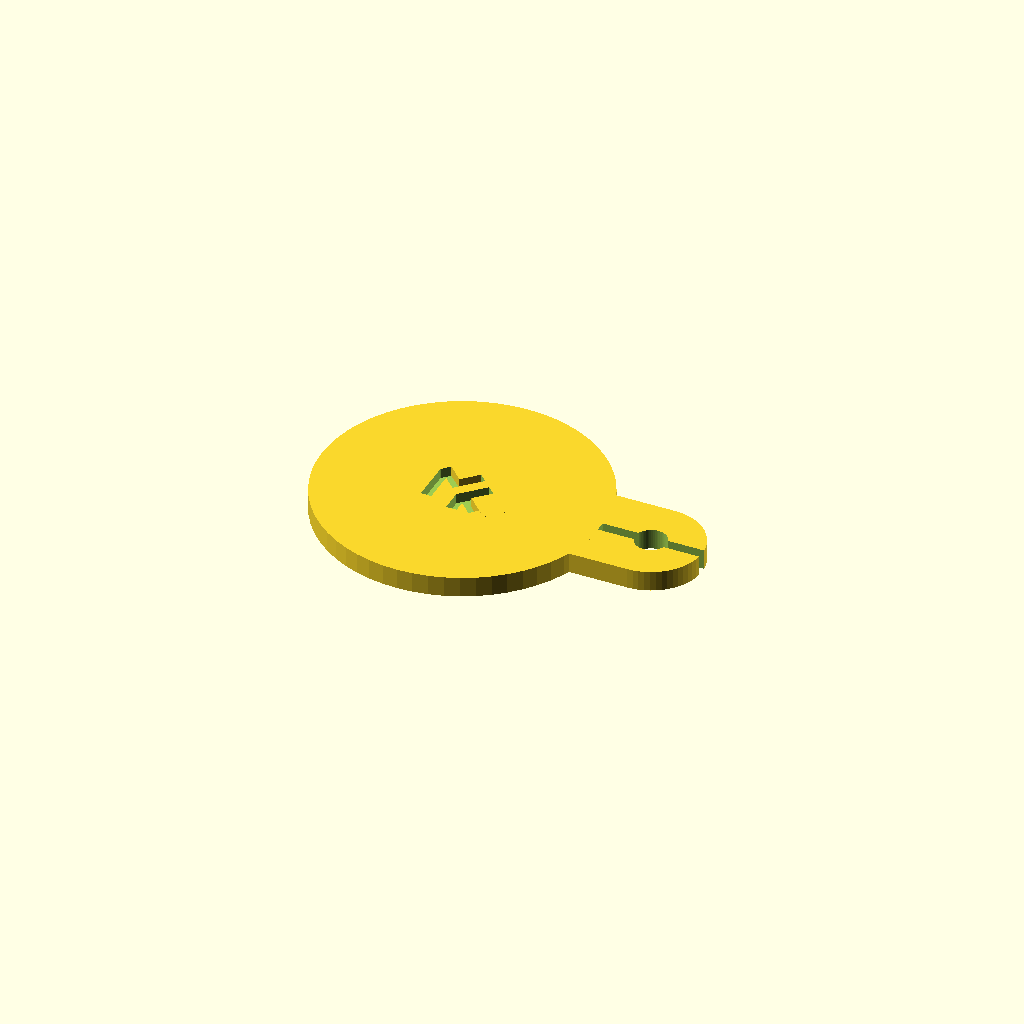
Cell 1: the model at its default parameters.
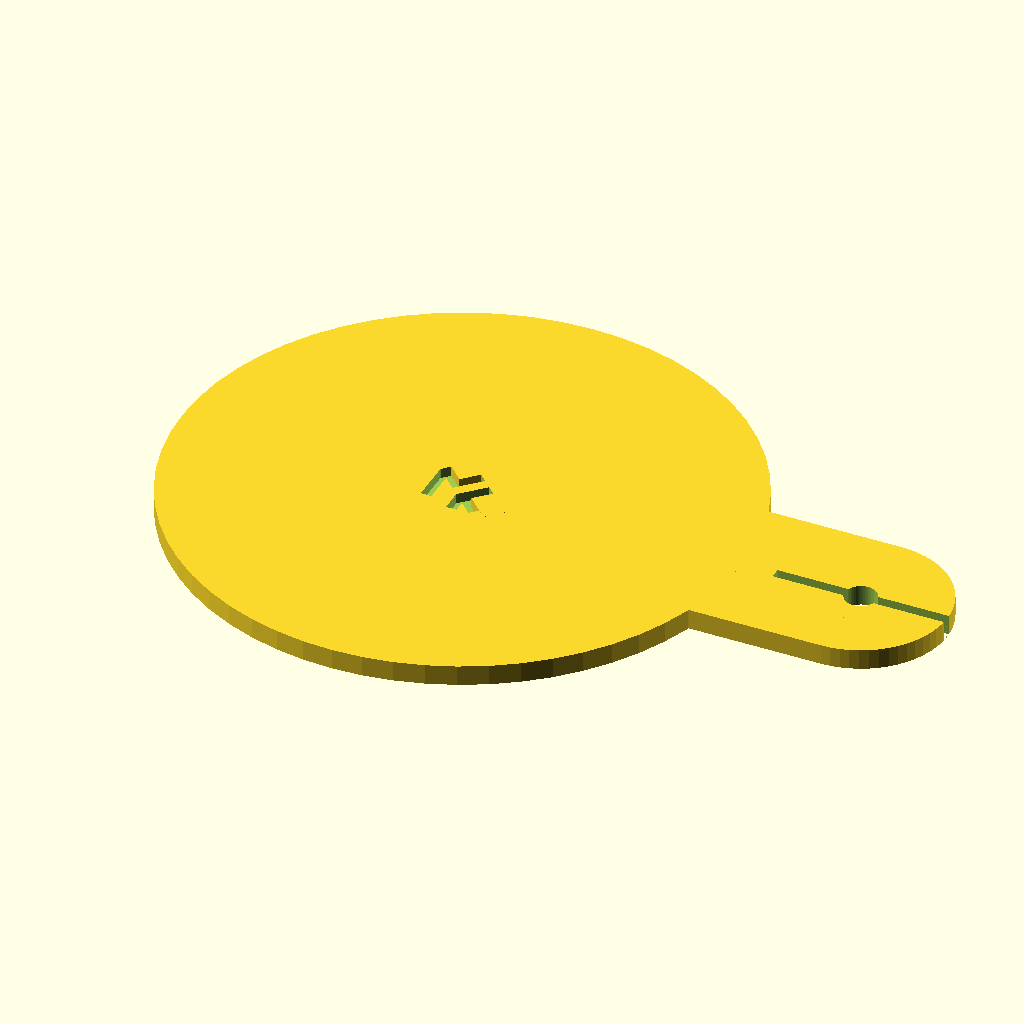
Cell 2 — Diameter set to 52.96, the other parameters unchanged.
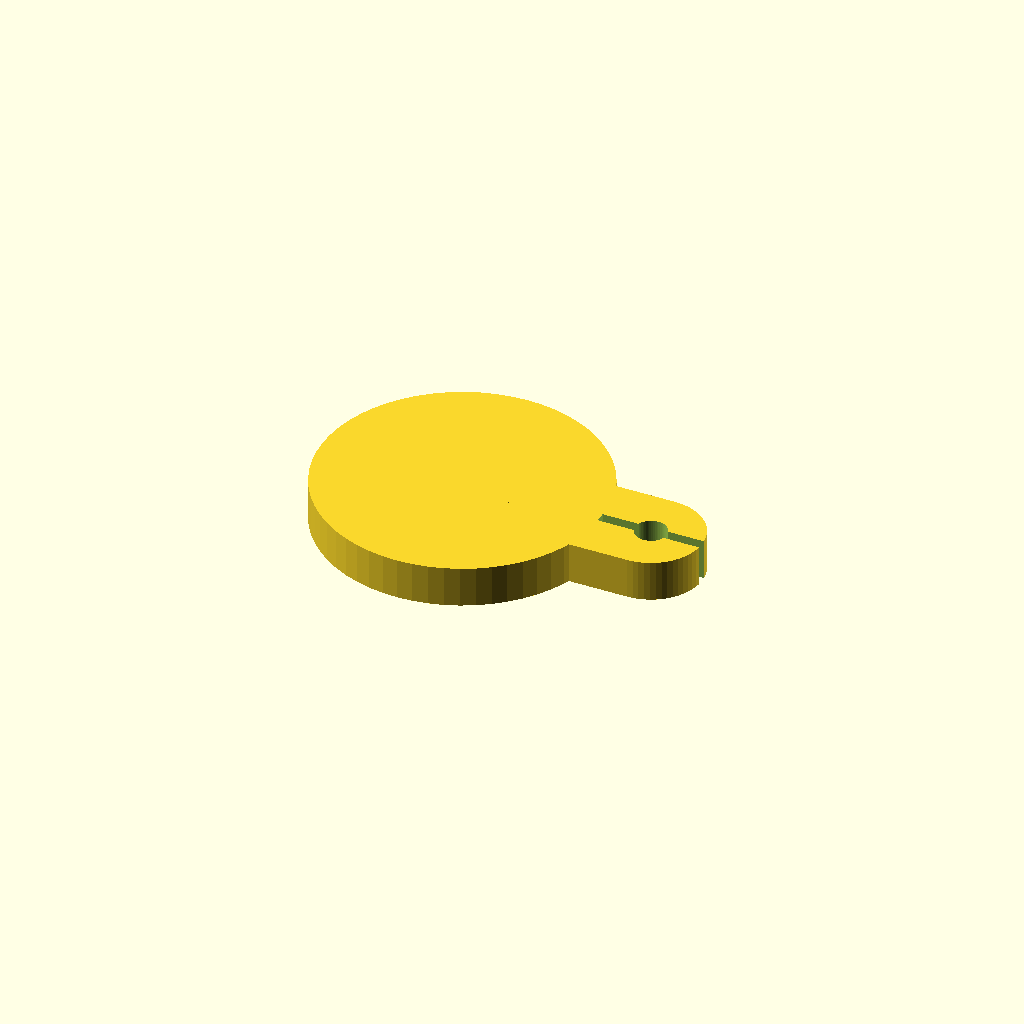
Cell 3 — Thickness set to 3.84, the other parameters unchanged.
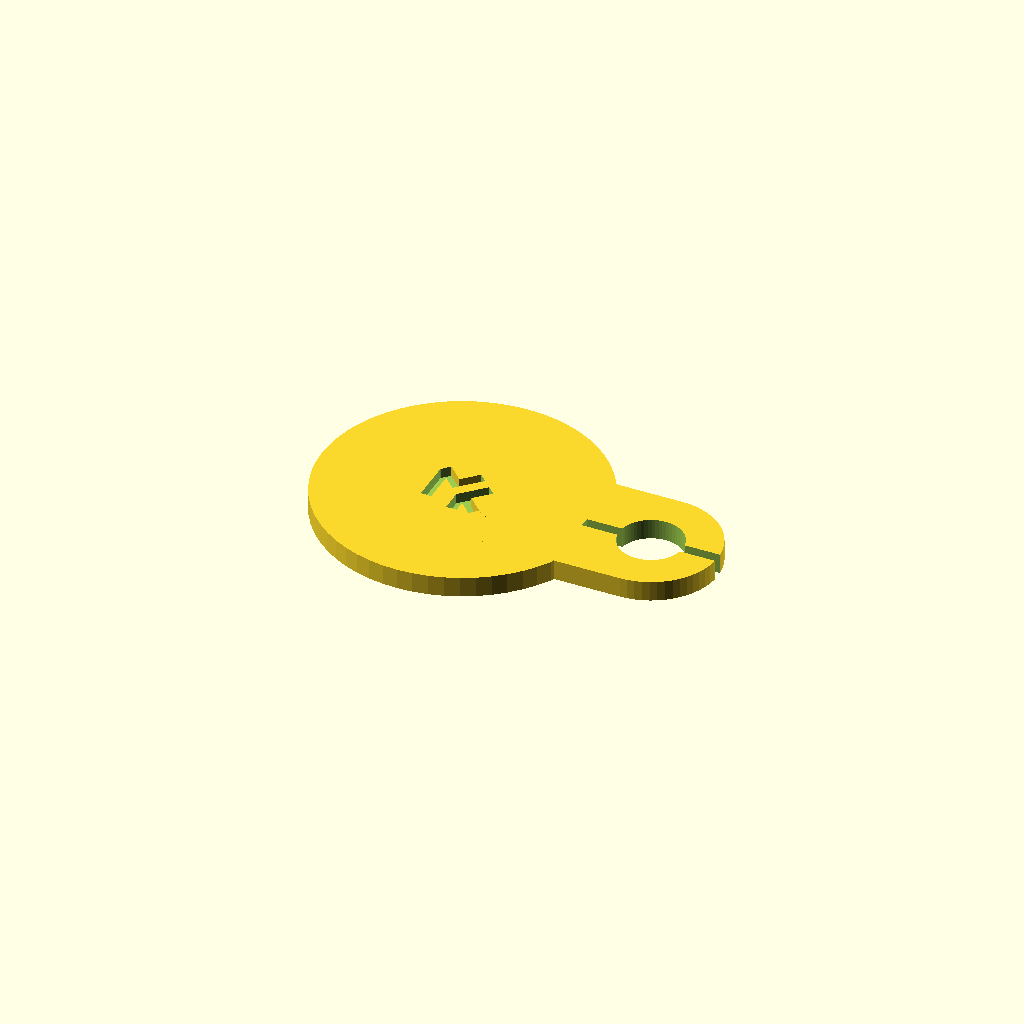
Cell 4: the same model with RingDia = 6.
One fixed orthographic camera (rotation 55°, 0°, 25°; colour scheme Cornfield) for every cell.
The OpenSCAD source (scadFiles/1467922/2276369.scad):
Diameter=26.48;

Thickness=1.92;

RingDia=3;

SlotThick=1;

$fn=60;



difference(){

    union(){

        cylinder(d=Diameter,h=Thickness,center=true);

        translate([3*Diameter/4-2,0,0])cylinder(d=Diameter/4+RingDia,h=Thickness,center=true);

        translate([Diameter/2-2,0,0])cube([Diameter/2,Diameter/4+RingDia,Thickness], center=true);

    }

    translate([3*Diameter/4-2,0,0]){

        union(){

            cylinder(d=RingDia,h=Thickness*2,center=true);

            cube([Diameter/4+RingDia,SlotThick,Thickness*2],center=true);

            

        }

        translate([-3*Diameter/4-1,-2,0])Signature();

    }

}





module Signature(){

    cube([1,4,1]);

    translate([0,4,0]){

        rotate([0,0,45])translate([0,-3,0]){

            difference(){

                cube([3,3,1]);

                translate([1,1,-1])cube([3,3,3]);

            }

        }

    }

    translate([4.95,3.29,0]){

        rotate([0,0,-45])translate([0,-3,0]){

            difference(){

                cube([3,3,1]);

                translate([1,1,-1])cube([3,3,3]);

            }

        }

    }

    translate([2.83,-0.95,0])cube([1,2.12,1]);

}
Parameter table extracted from the source (name, type, default, range or options):
Diameter: number, default 26.48
Thickness: number, default 1.92
RingDia: number, default 3
SlotThick: number, default 1
